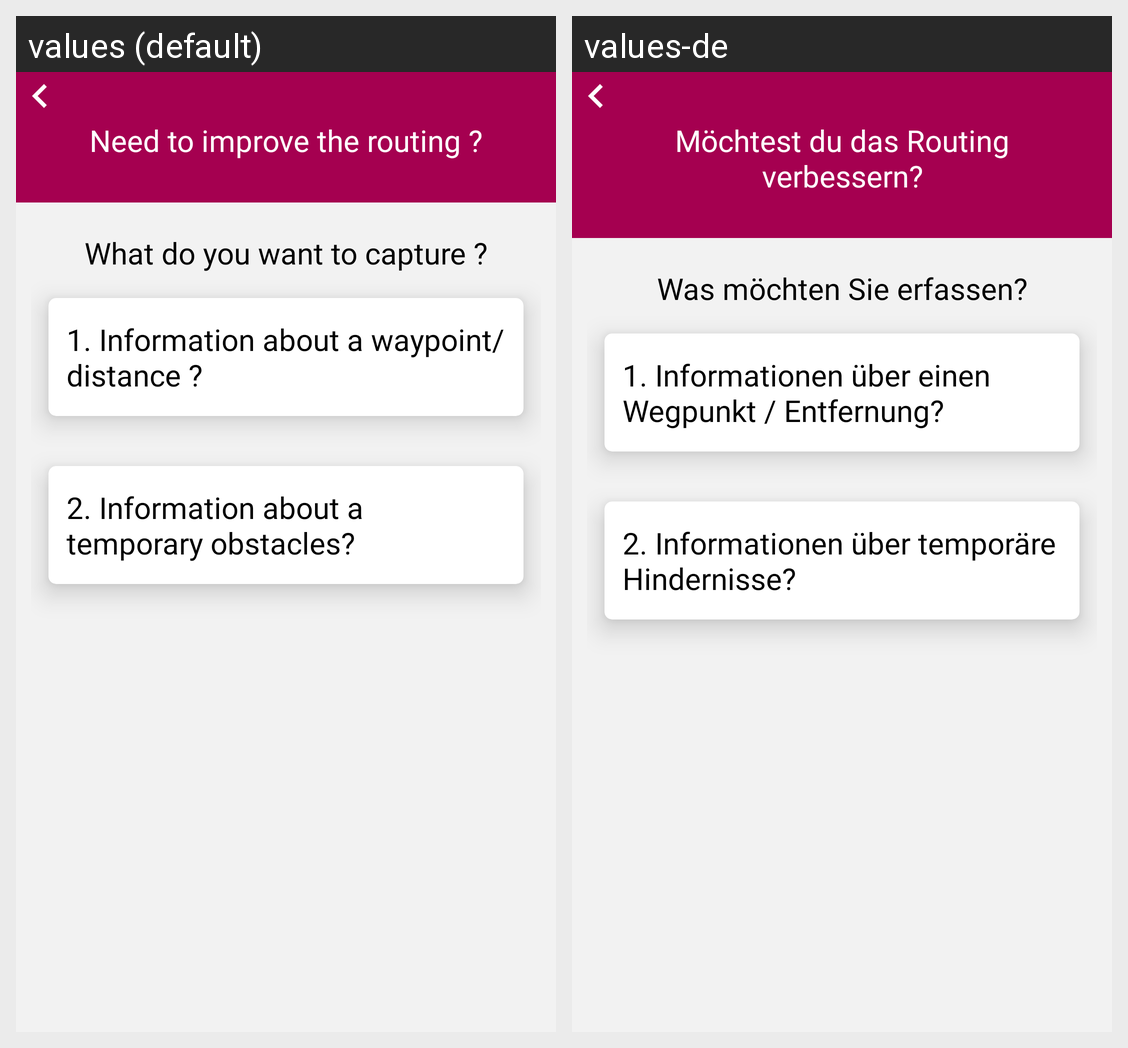

Locale-by-locale string values for the Android screen shown in this grid:
Android screen res/layout/activity_feed_back.xml rendered under 2 locales, left to right: values (default), values-de. Device: Nexus 5 (rendered at 1080×1920; each locale shown at half size, 540×960, under a caption strip naming it); theme AppTheme.
Strings drawn on this screen, with the default value and each locale's value (text and hints the layout hard-codes, and strings that could not be matched under every locale, appear in the picture but are not listed):

need_to_improve_routing
  values: Need to improve the routing ?
  values-de: Möchtest du das Routing verbessern?

what_do_you_want_to_capture
  values: What do you want to capture ?
  values-de: Was möchten Sie erfassen?

information_about_a_waypoint_distance
  values: 1. Information about a waypoint/distance ?
  values-de: 1. Informationen über einen Wegpunkt / Entfernung?

information_about_a_temporary_obstacles
  values: 2. Information about a temporary obstacles?
  values-de: 2. Informationen über temporäre Hindernisse?
